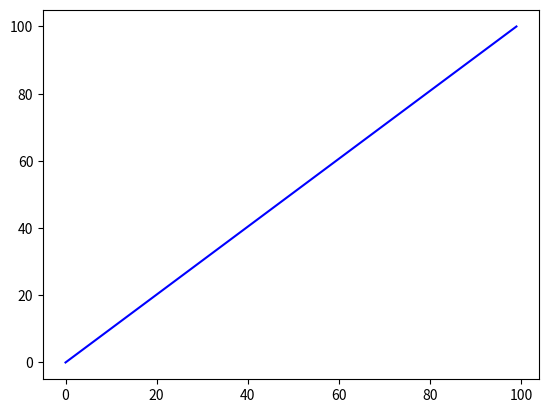

Generate this figure with matplotlib:
import matplotlib.pyplot as plt

def plot_line(data, *args, **kwargs):
    #def display_time(x, y):
        #"""""" 
        #if rate:
            #x = x/float(rate)
        #return  "%s,    %s" % (x, y)
    fig = plt.figure()
    ax = fig.add_subplot(111)
    #ax.format_coord = display_time
    ax.plot(data, *args, **kwargs)
    plt.show()

if __name__ == '__main__':
    import numpy as np
    data = np.linspace(0, 100, 100)
    plot_line(data, c = 'b')
